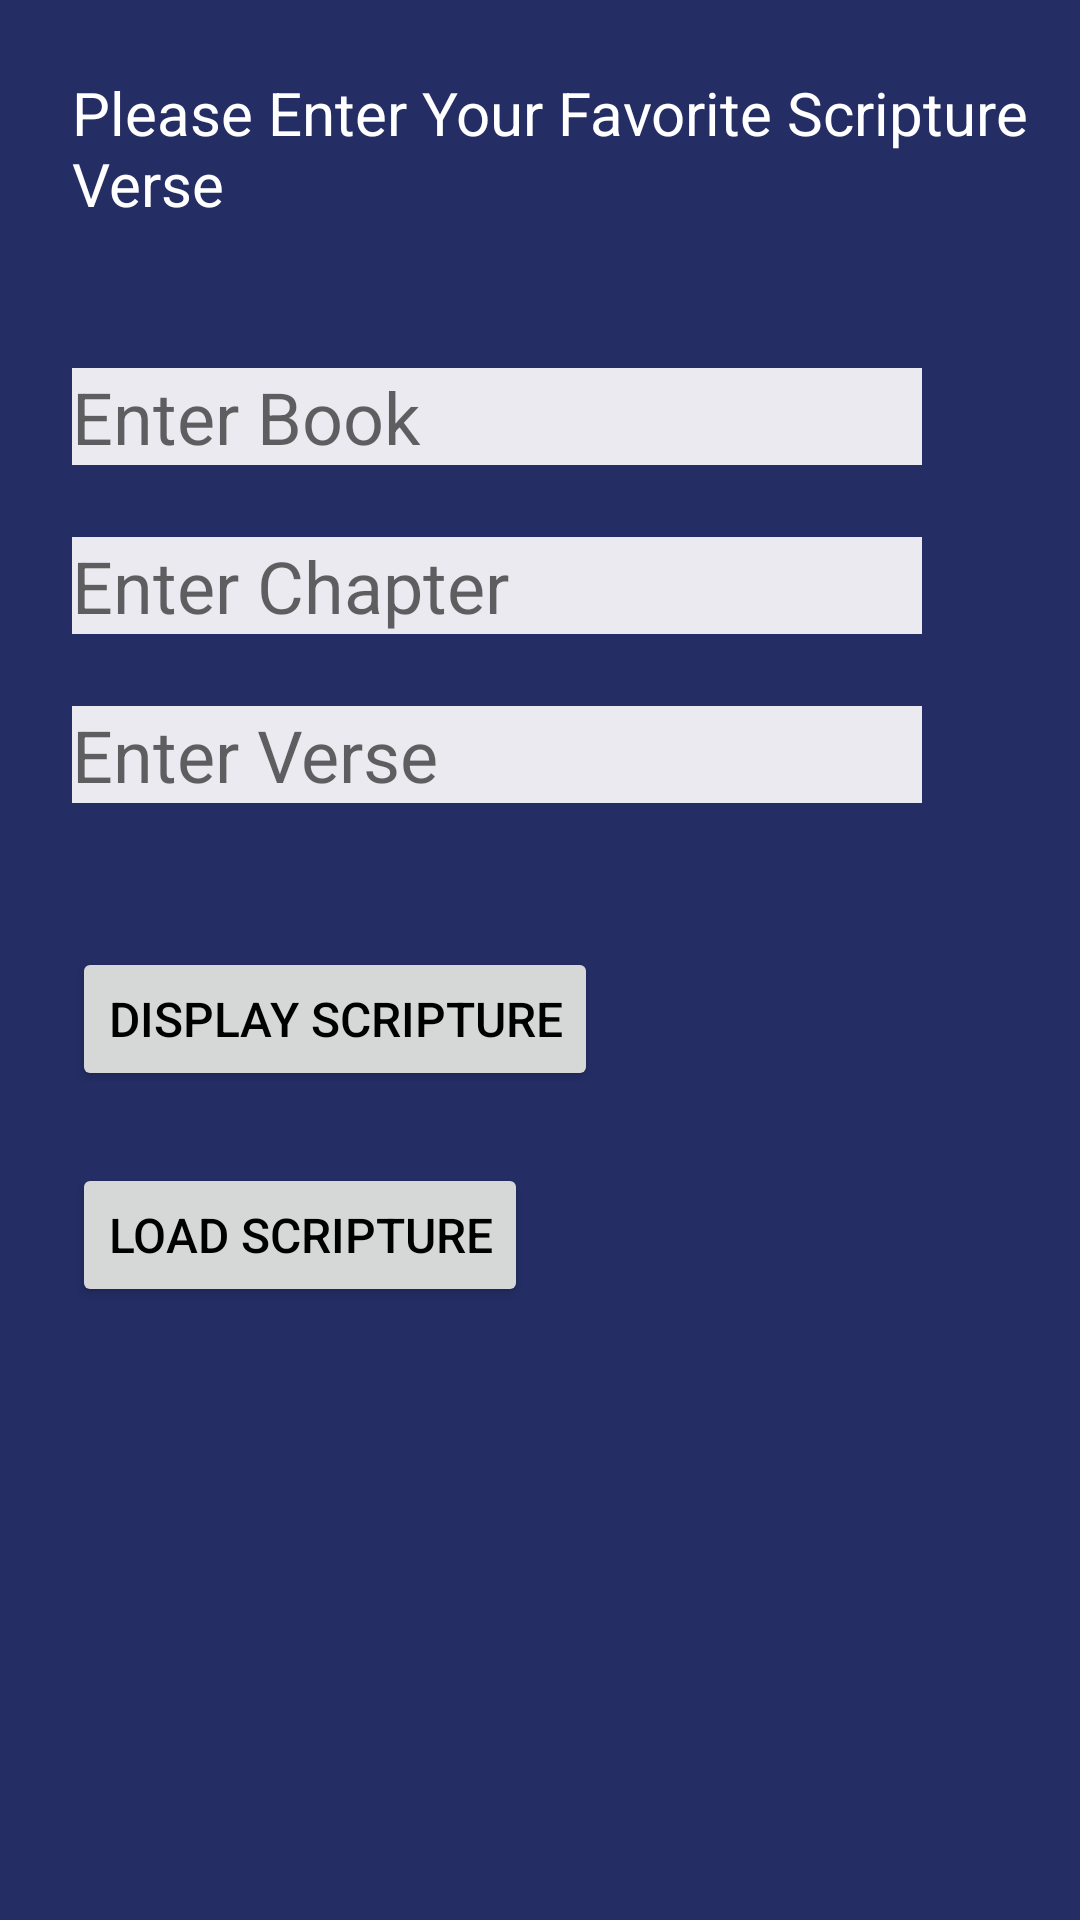

Produce the Android XML layout that renders to this screen, including the resource entries it uses.
<!-- AndroidManifest.xml: application theme Theme.Assignment05 -->
<!-- res/layout/activity_main.xml -->
<?xml version="1.0" encoding="utf-8"?>
<android.support.constraint.ConstraintLayout xmlns:android="http://schemas.android.com/apk/res/android"
    xmlns:app="http://schemas.android.com/apk/res-auto"
    xmlns:tools="http://schemas.android.com/tools"
    android:layout_width="match_parent"
    android:layout_height="match_parent"
    android:background="#242E65"
    tools:context=".MainActivity">

    <TextView
        android:id="@+id/textView"
        android:layout_width="0dp"
        android:layout_height="wrap_content"
        android:layout_marginStart="24dp"
        android:layout_marginLeft="24dp"
        android:layout_marginTop="24dp"
        android:alpha="1"
        android:text="Please Enter Your Favorite Scripture Verse"
        android:textColor="@color/white"
        android:textSize="20sp"
        app:layout_constraintStart_toStartOf="parent"
        app:layout_constraintTop_toTopOf="parent" />

    <EditText
        android:id="@+id/editBook"
        android:layout_width="0dp"
        android:layout_height="wrap_content"
        android:layout_marginStart="24dp"
        android:layout_marginLeft="24dp"
        android:layout_marginTop="48dp"
        android:background="#E6FFFFFF"
        android:ems="10"
        android:hint="@string/edit_book"
        android:inputType="textPersonName"
        android:textColor="@color/black"
        android:textSize="24sp"
        app:layout_constraintStart_toStartOf="parent"
        app:layout_constraintTop_toBottomOf="@+id/textView" />

    <EditText
        android:id="@+id/editChapter"
        android:layout_width="0dp"
        android:layout_height="wrap_content"
        android:layout_marginStart="24dp"
        android:layout_marginLeft="24dp"
        android:layout_marginTop="24dp"
        android:background="#E6FFFFFF"
        android:ems="10"
        android:hint="@string/edit_chapter"
        android:inputType="textPersonName"
        android:textColor="@color/black"
        android:textSize="24sp"
        app:layout_constraintStart_toStartOf="parent"
        app:layout_constraintTop_toBottomOf="@+id/editBook" />

    <EditText
        android:id="@+id/editVerse"
        android:layout_width="0dp"
        android:layout_height="wrap_content"
        android:layout_marginStart="24dp"
        android:layout_marginLeft="24dp"
        android:layout_marginTop="24dp"
        android:background="#E6FFFFFF"
        android:ems="10"
        android:hint="@string/edit_verse"
        android:inputType="textPersonName"
        android:textColor="@color/black"
        android:textSize="24sp"
        app:layout_constraintStart_toStartOf="parent"
        app:layout_constraintTop_toBottomOf="@+id/editChapter" />

    <Button
        android:id="@+id/button"
        android:layout_width="wrap_content"
        android:layout_height="wrap_content"
        android:layout_marginStart="24dp"
        android:layout_marginLeft="24dp"
        android:layout_marginTop="48dp"
        android:onClick="displayVerse"
        android:text="Display Scripture"
        android:textColor="@color/black"
        android:textSize="16sp"
        app:layout_constraintStart_toStartOf="parent"
        app:layout_constraintTop_toBottomOf="@+id/editVerse" />

    <Button
        android:id="@+id/button2"
        android:layout_width="wrap_content"
        android:layout_height="wrap_content"
        android:layout_marginStart="24dp"
        android:layout_marginLeft="24dp"
        android:layout_marginTop="24dp"
        android:onClick="loadVerse"
        android:text="Load Scripture"
        android:textColor="@color/black"
        android:textSize="16sp"
        app:layout_constraintStart_toStartOf="parent"
        app:layout_constraintTop_toBottomOf="@+id/button" />

</android.support.constraint.ConstraintLayout>
<!-- resources referenced by this layout -->
<resources>
  <string name="edit_book">Enter Book</string>
  <string name="edit_chapter">Enter Chapter</string>
  <string name="edit_verse">Enter Verse</string>
  <style name="Theme.Assignment05" parent="Theme.AppCompat.Light.DarkActionBar">
          
          <item name="colorPrimary">@color/purple_500</item>
          <item name="colorPrimaryDark">@color/purple_700</item>
          <item name="colorAccent">@color/teal_200</item>
          
      </style>
  <!-- not gathered from this repository: default colours our renderer supplied (Android Studio template values) -->
  <color name="purple_500">#FF6200EE</color>
  <color name="purple_700">#FF3700B3</color>
  <color name="teal_200">#FF03DAC5</color>
  <color name="black">#FF000000</color>
  <color name="white">#FFFFFFFF</color>
</resources>
